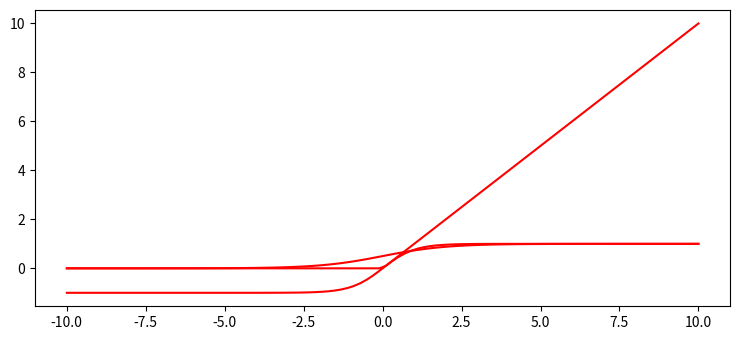

Write the Python code that produced this figure.
import numpy as np
from matplotlib import pyplot as plt
 
plt.rcParams["figure.figsize"] = [7.50, 3.50]
plt.rcParams["figure.autolayout"] = True
 
def tanh(z):
    return (np.e**z-np.e**(-1*z))/(np.e**z+np.e**(-1*z))
def ReLU(z):
    return np.maximum(z,0)
def s(z):
    return 1/(1+np.e**(-1*z))
 
    
x=np.array([-100, -15, -9, -5, -1, 0, 1, 5 , 9, 15, 100])
print(s(x))
print(tanh(x))
print(ReLU(x))
 
z = np.linspace(-10, 10, 100)
plt.plot(z, tanh(z), color='red')
plt.plot(z, s(z), color='red')
plt.plot(z, ReLU(z), color='red')
